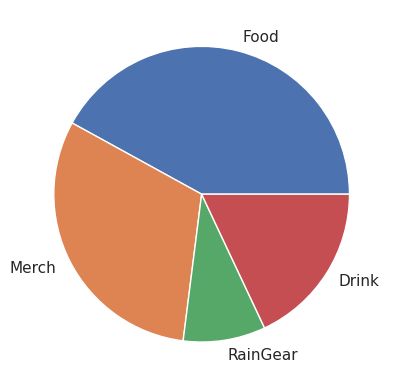
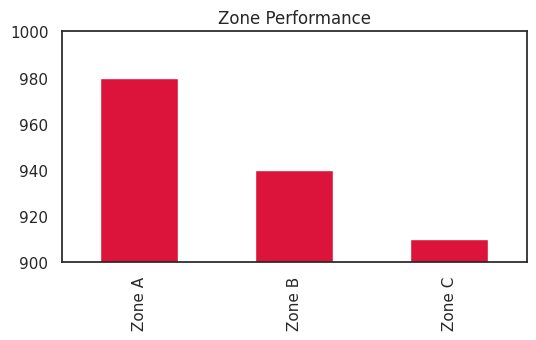
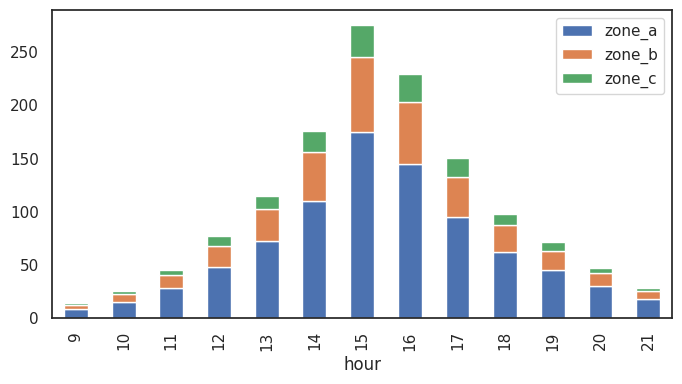

Python code for these plots, in order:
import numpy as np, pandas as pd
import matplotlib.pyplot as plt
import seaborn as sns

BLUE, RUST, GRAY = '#4a5d7e', '#b4553f', '#c9d0d9'
sns.set_theme(style='white')
plt.rcParams['text.parse_math'] = False

CRITERIA = [
    'title states a finding',
    'axes labeled with units',
    'right chart for the question',
    'honest scale',
    'readable',
    'no wasted ink',
]

def score(**passed):
    """score(title=False, axes=True, ...) -> prints a scored critique."""
    total = 0
    for name, ok in zip(CRITERIA, passed.values()):
        print(('PASS' if ok else 'FAIL'), '-', name)
        total += bool(ok)
    print(f'\nscore: {total}/6')
    return total


def finish(ax, title, xlabel=None, ylabel=None, fontsize=12):
    """Same helper as Monday's lecture: title, labels, spines, tight_layout."""
    ax.set_title(title, loc='left', fontsize=fontsize)
    if xlabel is not None:
        ax.set_xlabel(xlabel)
    if ylabel is not None:
        ax.set_ylabel(ylabel)
    for spine in ('top', 'right'):
        ax.spines[spine].set_visible(False)
    ax.figure.tight_layout()

print('ready')

cats = ['Food', 'Merch', 'RainGear', 'Drink']
vals = [4200, 3100, 900, 1800]
plt.pie(vals, labels=cats)
plt.show()

# TODO: score(title=..., axes=..., chart_type=..., scale=..., readable=..., ink=...)
# TODO: which slices are ambiguous, and why?

# TODO


detail = pd.DataFrame({
    'category': ['Food', 'Merch', 'RainGear', 'Drink'],
    'revenue': [4200, 3100, 900, 1800],
    'games_sold_in': [6, 6, 2, 6],   # rain gear only moves on wet days
}).set_index('category')
detail['revenue_per_game'] = detail['revenue'] / detail['games_sold_in']
detail

# TODO: chart revenue_per_game, sorted, with a title that states the finding


zones = pd.Series({'Zone A': 980, 'Zone B': 940, 'Zone C': 910})
fig, ax = plt.subplots(figsize=(6, 3))
zones.plot(kind='bar', color='crimson', ax=ax)
ax.set_ylim(900, 1000)
ax.set_title('Zone Performance')
plt.show()

# TODO: score it, rebuild it, and state whether the gap matters


hourly = pd.DataFrame({
    'hour': list(range(9, 22)),
    'zone_a': [8, 15, 28, 48, 72, 110, 175, 145, 95, 62, 45, 30, 18],
    'zone_b': [4, 7, 12, 20, 30, 46, 70, 58, 38, 25, 18, 12, 7],
    'zone_c': [2, 3, 5, 9, 13, 20, 31, 26, 17, 11, 8, 5, 3],
}).set_index('hour')

fig, ax = plt.subplots(figsize=(8, 4))
hourly.plot(kind='bar', stacked=True, ax=ax)
plt.show()

# TODO: score it, then rebuild it as a decision-ready chart


# TODO: your chart here


# Checkpoint
chart_i_fixed = 'TODO'     # TODO: which chart (midterm or Monday)
score_before = None        # TODO: out of 6
score_after = None         # TODO: out of 6
new_title = 'TODO'         # TODO: the message title you wrote

print('chart:', chart_i_fixed)
print('score:', score_before, '->', score_after)
print('new title:', new_title)
